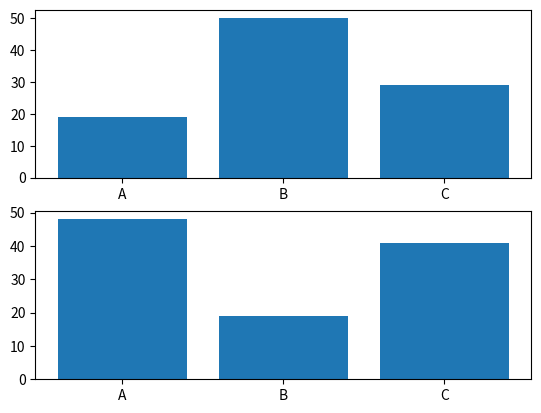

Source code (Python):
import matplotlib.pyplot as plt

fig = plt.figure()

names = ['A', 'B', 'C']
values = [19, 50, 29]
values_2 = [48, 19, 41]

ax = fig.add_subplot(211)
ax2 = fig.add_subplot(212)

ax.bar(names, values)
ax2.bar(names, values_2)
plt.show()
